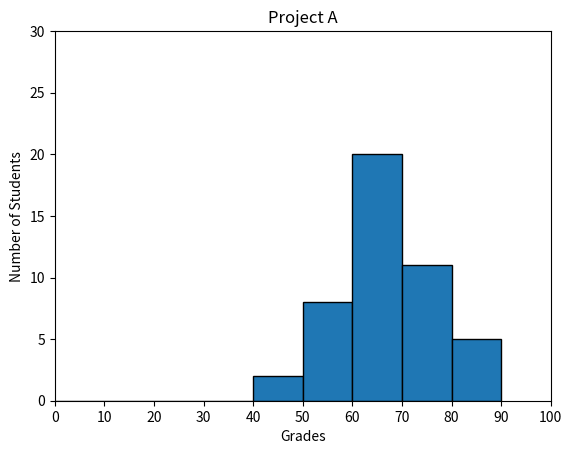

Python code for this plot:
#!/usr/bin/env python3
"""Plots a histogram"""

import numpy as np
import matplotlib.pyplot as plt

np.random.seed(5)
student_grades = np.random.normal(68, 15, 50)

plt.xlabel("Grades")
plt.ylabel("Number of Students")
plt.title("Project A")
plt.hist(student_grades, bins=range(0, 100, 10), edgecolor='black')
plt.xlim(0, 100)
plt.ylim(0, 30)
plt.xticks(np.arange(0, 101, 10))
plt.show()
